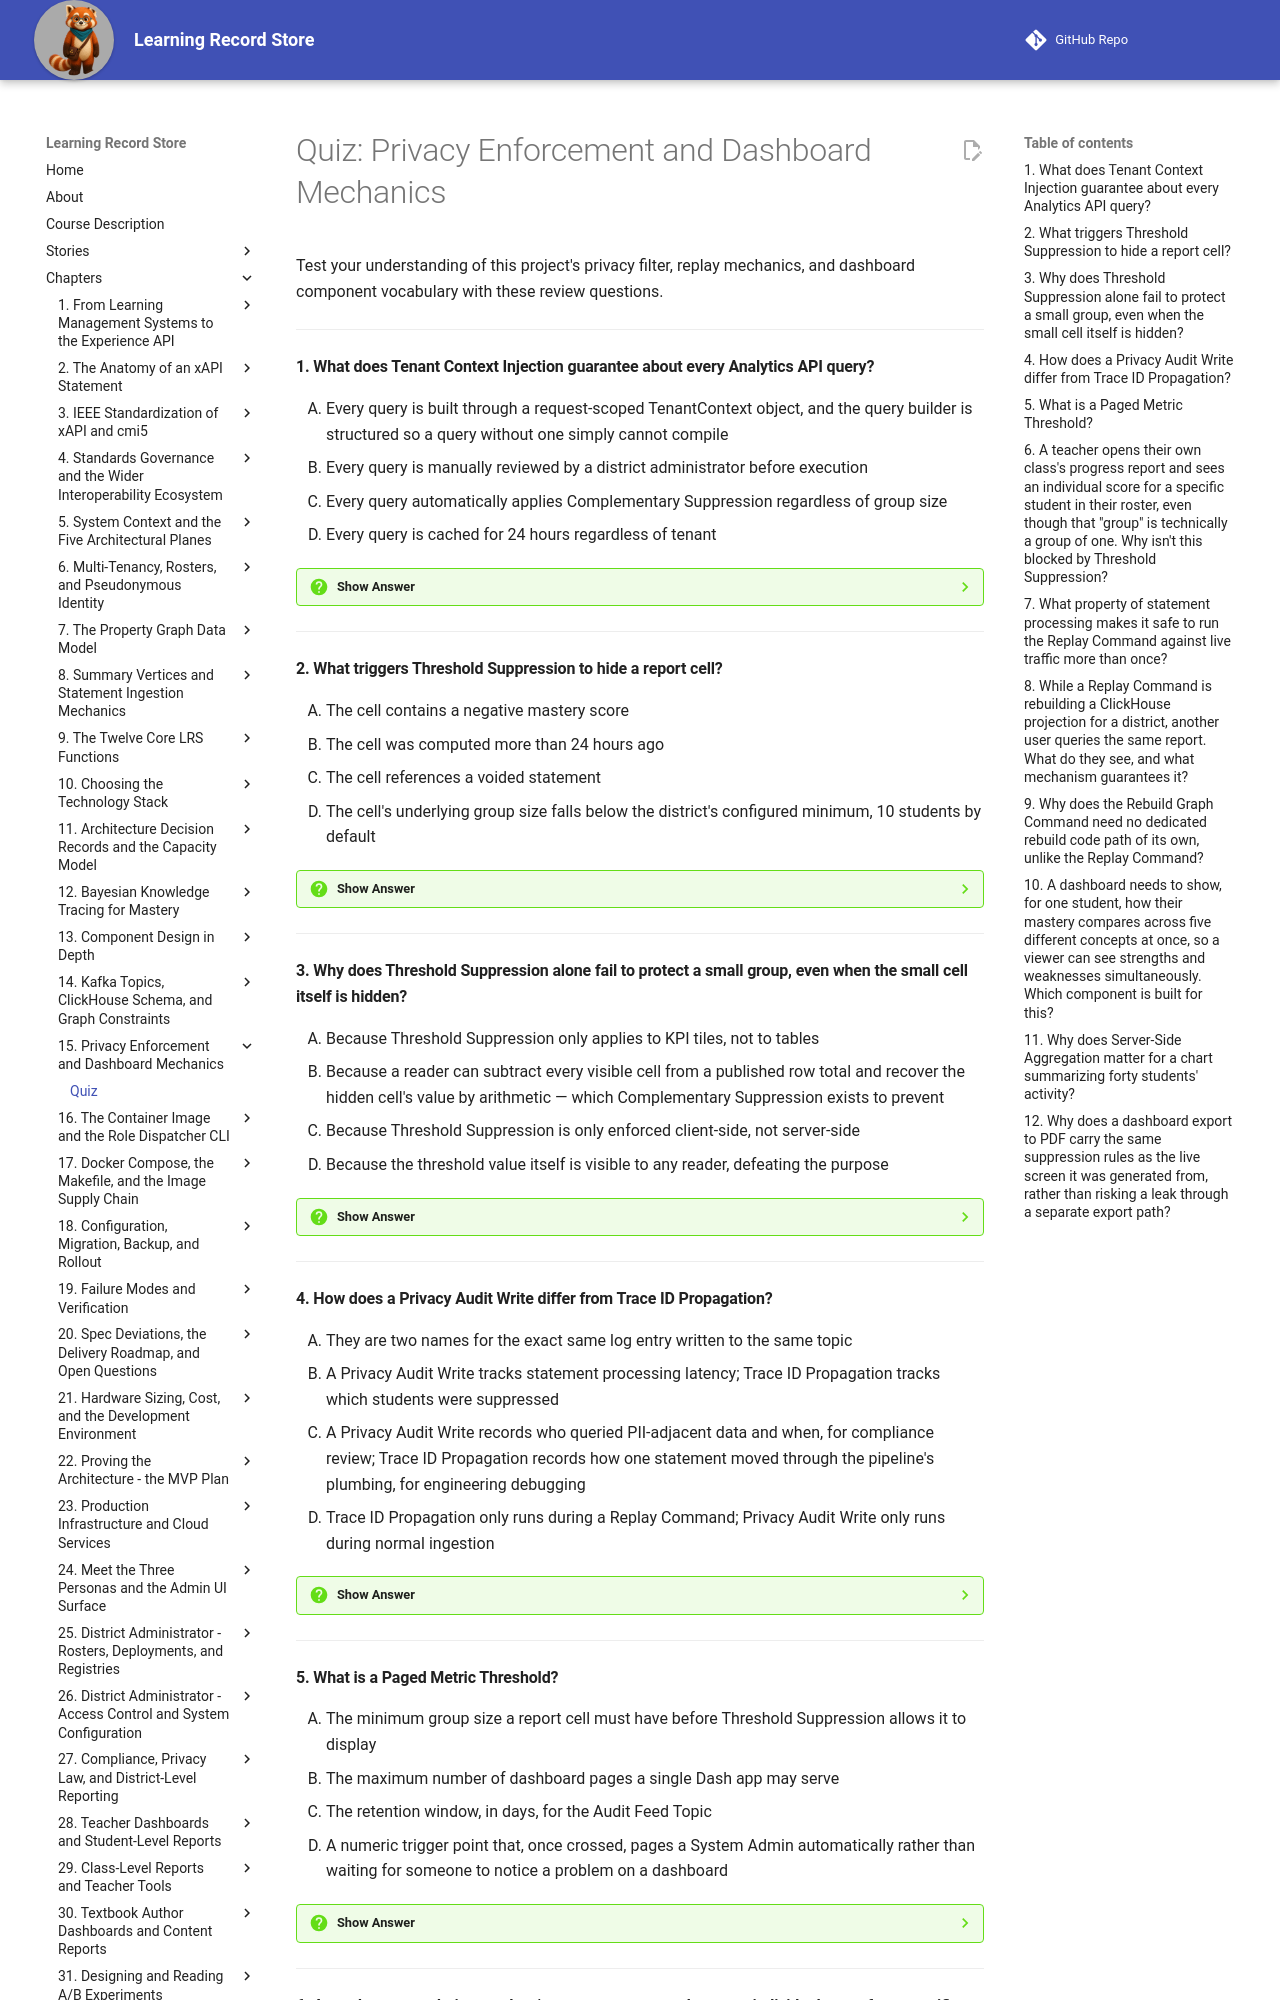

repository: dmccreary/learning-record-store · page: chapters/15-privacy-and-dashboard-mechanics/quiz/index.html · generator: mkdocs

---
title: "Quiz: Privacy Enforcement and Dashboard Mechanics"
description: Review questions on Tenant Context Injection, threshold and complementary suppression, audit and trace logging, idempotent replay, and the Dash/Plotly dashboard component vocabulary.
social:
   cards: false
---
# Quiz: Privacy Enforcement and Dashboard Mechanics

Test your understanding of this project's privacy filter, replay mechanics, and dashboard component vocabulary with these review questions.

---

#### 1. What does Tenant Context Injection guarantee about every Analytics API query?

<div class="upper-alpha" markdown>
1. Every query is built through a request-scoped TenantContext object, and the query builder is structured so a query without one simply cannot compile
2. Every query is manually reviewed by a district administrator before execution
3. Every query automatically applies Complementary Suppression regardless of group size
4. Every query is cached for 24 hours regardless of tenant
</div>

??? question "Show Answer"
    The correct answer is **A**. Tenant Context Injection makes an unscoped query structurally impossible to write, rather than relying on every engineer remembering to add a tenant filter. B invents a manual review step the chapter never describes. C conflates tenant scoping with a separate, distinct suppression mechanism. D fabricates a fixed caching rule unrelated to tenant scoping.

    **Concept Tested:** Tenant Context Injection

    **See:** [Tenant Context Injection: The First Gate](index.md#tenant-context-injection-the-first-gate)

---

#### 2. What triggers Threshold Suppression to hide a report cell?

<div class="upper-alpha" markdown>
1. The cell contains a negative mastery score
2. The cell was computed more than 24 hours ago
3. The cell references a voided statement
4. The cell's underlying group size falls below the district's configured minimum, 10 students by default
</div>

??? question "Show Answer"
    The correct answer is **D**. Threshold Suppression hides any cell built from fewer students than the district's configured minimum group size, to prevent re-identification by elimination. A, B, and C each invent a trigger condition — score sign, staleness, or voiding — that plays no role in this specific suppression rule.

    **Concept Tested:** Threshold Suppression

    **See:** [The Privacy Filter's Three Jobs](index.md#the-privacy-filters-three-jobs)

---

#### 3. Why does Threshold Suppression alone fail to protect a small group, even when the small cell itself is hidden?

<div class="upper-alpha" markdown>
1. Because Threshold Suppression only applies to KPI tiles, not to tables
2. Because a reader can subtract every visible cell from a published row total and recover the hidden cell's value by arithmetic — which Complementary Suppression exists to prevent
3. Because Threshold Suppression is only enforced client-side, not server-side
4. Because the threshold value itself is visible to any reader, defeating the purpose
</div>

??? question "Show Answer"
    The correct answer is **B**. If a row publishes its total alongside every cell except the suppressed one, a reader can recover the hidden value by simple subtraction — exactly the gap Complementary Suppression closes by hiding a second cell. A wrongly restricts suppression to one component type. C is false; suppression is enforced server-side, inside the Analytics API. D mischaracterizes the threshold value itself as the vulnerability, when the real gap is arithmetic recoverability.

    **Concept Tested:** Complementary Suppression

    **See:** [The Privacy Filter's Three Jobs](index.md#the-privacy-filters-three-jobs)

---

#### 4. How does a Privacy Audit Write differ from Trace ID Propagation?

<div class="upper-alpha" markdown>
1. They are two names for the exact same log entry written to the same topic
2. A Privacy Audit Write tracks statement processing latency; Trace ID Propagation tracks which students were suppressed
3. A Privacy Audit Write records who queried PII-adjacent data and when, for compliance review; Trace ID Propagation records how one statement moved through the pipeline's plumbing, for engineering debugging
4. Trace ID Propagation only runs during a Replay Command; Privacy Audit Write only runs during normal ingestion
</div>

??? question "Show Answer"
    The correct answer is **C**. A Privacy Audit Write is a compliance record of who accessed PII-adjacent data and when, while Trace ID Propagation is an operational record of one statement's technical path through the pipeline — two different mechanisms serving two different audiences. A wrongly conflates them. B swaps their actual purposes. D invents an unrelated restriction on when each mechanism runs.

    **Concept Tested:** Privacy Audit Write / Trace ID Propagation

    **See:** [Watching the Choke Point Do Its Job](index.md#watching-the-choke-point-do-its-job)

---

#### 5. What is a Paged Metric Threshold?

<div class="upper-alpha" markdown>
1. The minimum group size a report cell must have before Threshold Suppression allows it to display
2. The maximum number of dashboard pages a single Dash app may serve
3. The retention window, in days, for the Audit Feed Topic
4. A numeric trigger point that, once crossed, pages a System Admin automatically rather than waiting for someone to notice a problem on a dashboard
</div>

??? question "Show Answer"
    The correct answer is **D**. A Paged Metric Threshold automatically pages a System Admin the moment a monitored figure — processing lag, dead-letter rate, gateway error rate, or reconciliation backlog growth — crosses a line worth acting on. A confuses it with the unrelated Threshold Suppression group-size rule. B invents an unrelated page-count limit. C confuses it with the Audit Feed Topic's retention policy from an earlier chapter.

    **Concept Tested:** Paged Metric Threshold

    **See:** [Watching the Choke Point Do Its Job](index.md#watching-the-choke-point-do-its-job)

---
